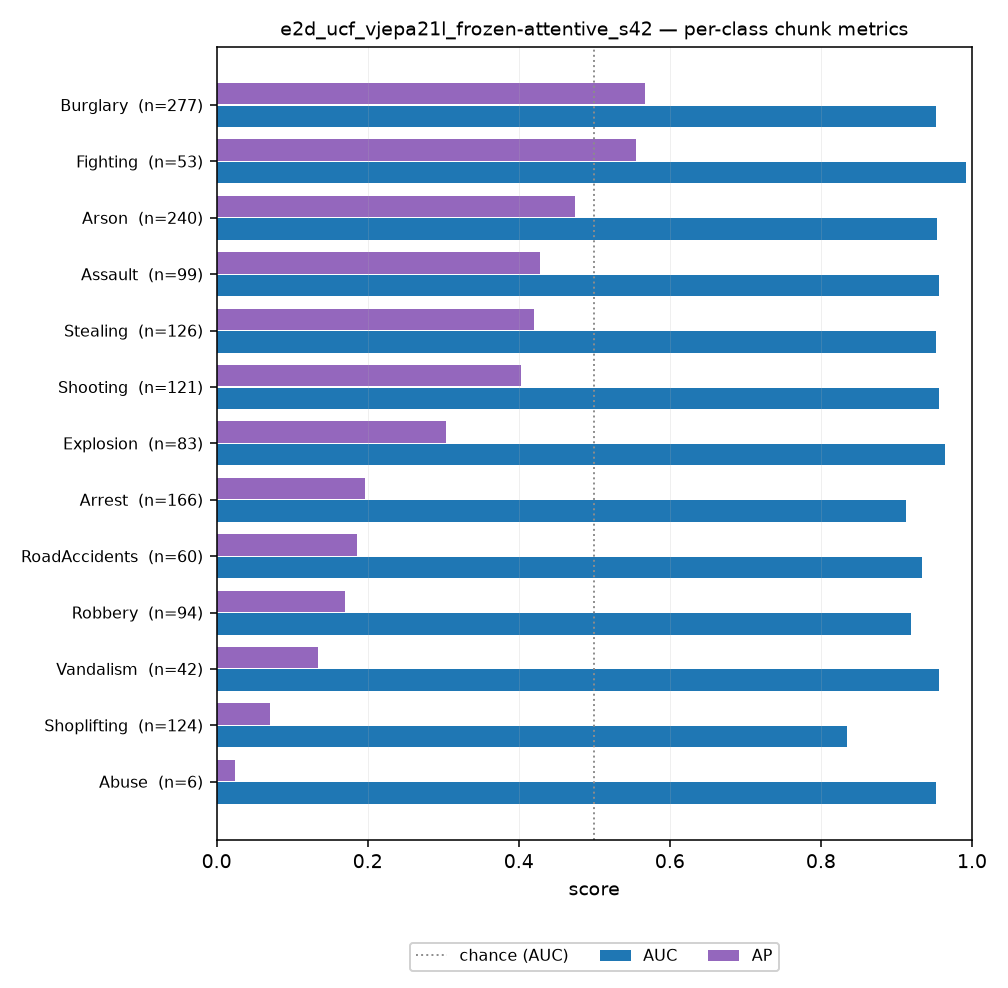

Data behind this chart, as committed beside it:
run_id, modello, seed, classe, class_idx, split, soglia, chunk_auc, chunk_ap, chunk_auc_anomalous, chunk_ap_anomalous, chunk_precision, chunk_recall, chunk_f1, chunk_accuracy, chunk_tp, chunk_fp_condivisi, chunk_fn, chunk_tn_condivisi, chunk_n_positivi, chunk_n_negativi_condivisi, chunk_fpr, video_precision, video_recall
e2d_ucf_vjepa21l_frozen-attentive_s42, Attentive probe, 42, Abuse, 0, test, 0.1469, 0.9517, 0.02495, 0.8612, 0.02586, 0.006361, 0.8333, 0.01263, 0.8975, 5, 781, 1, 6844, 6, 7625, 0.1024, 0.1333, 1.0
e2d_ucf_vjepa21l_frozen-attentive_s42, Attentive probe, 42, Arrest, 1, test, 0.1469, 0.9129, 0.1965, 0.7677, 0.2079, 0.1283, 0.6928, 0.2166, 0.8932, 115, 781, 51, 6844, 166, 7625, 0.1024, 0.4091, 0.8182
e2d_ucf_vjepa21l_frozen-attentive_s42, Attentive probe, 42, Arson, 2, test, 0.1469, 0.9543, 0.4747, 0.8696, 0.4843, 0.2039, 0.8333, 0.3276, 0.8956, 200, 781, 40, 6844, 240, 7625, 0.1024, 0.6061, 1.0
e2d_ucf_vjepa21l_frozen-attentive_s42, Attentive probe, 42, Assault, 3, test, 0.1469, 0.9557, 0.4278, 0.8758, 0.4333, 0.09711, 0.8485, 0.1743, 0.8969, 84, 781, 15, 6844, 99, 7625, 0.1024, 0.381, 1.0
e2d_ucf_vjepa21l_frozen-attentive_s42, Attentive probe, 42, Burglary, 4, test, 0.1469, 0.9527, 0.5677, 0.8801, 0.5772, 0.2328, 0.8556, 0.366, 0.8961, 237, 781, 40, 6844, 277, 7625, 0.1024, 0.5185, 0.9333
e2d_ucf_vjepa21l_frozen-attentive_s42, Attentive probe, 42, Explosion, 5, test, 0.1469, 0.964, 0.3032, 0.8979, 0.3079, 0.09186, 0.9518, 0.1676, 0.8982, 79, 781, 4, 6844, 83, 7625, 0.1024, 0.5806, 1.0
e2d_ucf_vjepa21l_frozen-attentive_s42, Attentive probe, 42, Fighting, 6, test, 0.1469, 0.9923, 0.5553, 0.9756, 0.5571, 0.06355, 1.0, 0.1195, 0.8983, 53, 781, 0, 6844, 53, 7625, 0.1024, 0.35, 1.0
e2d_ucf_vjepa21l_frozen-attentive_s42, Attentive probe, 42, RoadAccidents, 7, test, 0.1469, 0.9344, 0.1858, 0.8296, 0.1902, 0.05562, 0.7667, 0.1037, 0.8966, 46, 781, 14, 6844, 60, 7625, 0.1024, 0.6176, 0.913
e2d_ucf_vjepa21l_frozen-attentive_s42, Attentive probe, 42, Robbery, 8, test, 0.1469, 0.9199, 0.1702, 0.786, 0.1775, 0.07464, 0.6702, 0.1343, 0.8948, 63, 781, 31, 6844, 94, 7625, 0.1024, 0.4091, 1.0
e2d_ucf_vjepa21l_frozen-attentive_s42, Attentive probe, 42, Shooting, 9, test, 0.1469, 0.9564, 0.4023, 0.8832, 0.4087, 0.1185, 0.8678, 0.2085, 0.8971, 105, 781, 16, 6844, 121, 7625, 0.1024, 0.6176, 0.9545
e2d_ucf_vjepa21l_frozen-attentive_s42, Attentive probe, 42, Shoplifting, 10, test, 0.1469, 0.8345, 0.07072, 0.6384, 0.08126, 0.08226, 0.5645, 0.1436, 0.8922, 70, 781, 54, 6844, 124, 7625, 0.1024, 0.5667, 0.7727
e2d_ucf_vjepa21l_frozen-attentive_s42, Attentive probe, 42, Stealing, 11, test, 0.1469, 0.9523, 0.4198, 0.8677, 0.4267, 0.1125, 0.7857, 0.1968, 0.8958, 99, 781, 27, 6844, 126, 7625, 0.1024, 0.4348, 0.9091
e2d_ucf_vjepa21l_frozen-attentive_s42, Attentive probe, 42, Vandalism, 12, test, 0.1469, 0.9561, 0.1344, 0.8739, 0.1383, 0.04406, 0.8571, 0.08382, 0.8974, 36, 781, 6, 6844, 42, 7625, 0.1024, 0.35, 1.0
